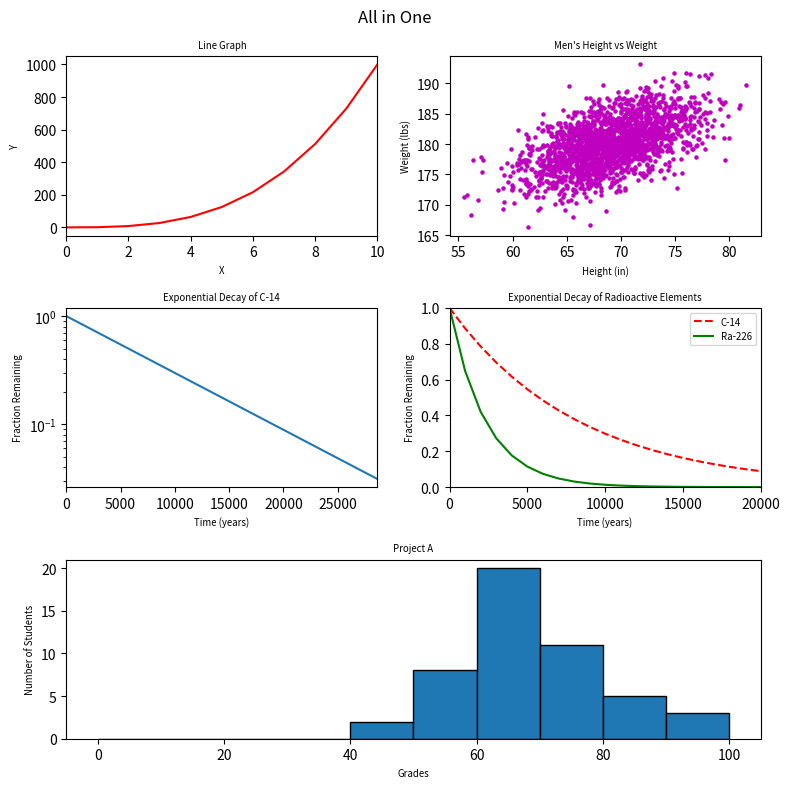

Source code (Python):
#!/usr/bin/env python3
"""Plot all previous graphs in one figure."""
import numpy as np
import matplotlib.pyplot as plt

y0 = np.arange(0, 11) ** 3

mean = [69, 0]
cov = [[15, 8], [8, 15]]
np.random.seed(5)
x1, y1 = np.random.multivariate_normal(mean, cov, 2000).T
y1 += 180

x2 = np.arange(0, 28651, 5730)
r2 = np.log(0.5)
t2 = 5730
y2 = np.exp((r2 / t2) * x2)

x3 = np.arange(0, 21000, 1000)
r3 = np.log(0.5)
t31 = 5730
t32 = 1600
y31 = np.exp((r3 / t31) * x3)
y32 = np.exp((r3 / t32) * x3)

np.random.seed(5)
student_grades = np.random.normal(68, 15, 50)

fig = plt.figure(figsize=(8, 8))
fig.suptitle('All in One')

# Plot 1: Line graph
ax1 = plt.subplot2grid((3, 2), (0, 0))
ax1.plot(y0, 'r-')
ax1.set_xlim(0, 10)
ax1.set_title('Line Graph', fontsize='x-small')
ax1.set_xlabel('X', fontsize='x-small')
ax1.set_ylabel('Y', fontsize='x-small')

# Plot 2: Scatter
ax2 = plt.subplot2grid((3, 2), (0, 1))
ax2.scatter(x1, y1, c='m', s=5)
ax2.set_title("Men's Height vs Weight", fontsize='x-small')
ax2.set_xlabel('Height (in)', fontsize='x-small')
ax2.set_ylabel('Weight (lbs)', fontsize='x-small')

# Plot 3: Log scale
ax3 = plt.subplot2grid((3, 2), (1, 0))
ax3.plot(x2, y2)
ax3.set_yscale('log')
ax3.set_xlim(0, 28650)
ax3.set_title('Exponential Decay of C-14', fontsize='x-small')
ax3.set_xlabel('Time (years)', fontsize='x-small')
ax3.set_ylabel('Fraction Remaining', fontsize='x-small')

# Plot 4: Two lines
ax4 = plt.subplot2grid((3, 2), (1, 1))
ax4.plot(x3, y31, 'r--', label='C-14')
ax4.plot(x3, y32, 'g-', label='Ra-226')
ax4.set_xlim(0, 20000)
ax4.set_ylim(0, 1)
ax4.set_title('Exponential Decay of Radioactive Elements', fontsize='x-small')
ax4.set_xlabel('Time (years)', fontsize='x-small')
ax4.set_ylabel('Fraction Remaining', fontsize='x-small')
ax4.legend(fontsize='x-small')

# Plot 5: Histogram (spans 2 columns)
ax5 = plt.subplot2grid((3, 2), (2, 0), colspan=2)
ax5.hist(student_grades, bins=range(0, 101, 10), edgecolor='black')
ax5.set_title('Project A', fontsize='x-small')
ax5.set_xlabel('Grades', fontsize='x-small')
ax5.set_ylabel('Number of Students', fontsize='x-small')

plt.tight_layout()
plt.show()
